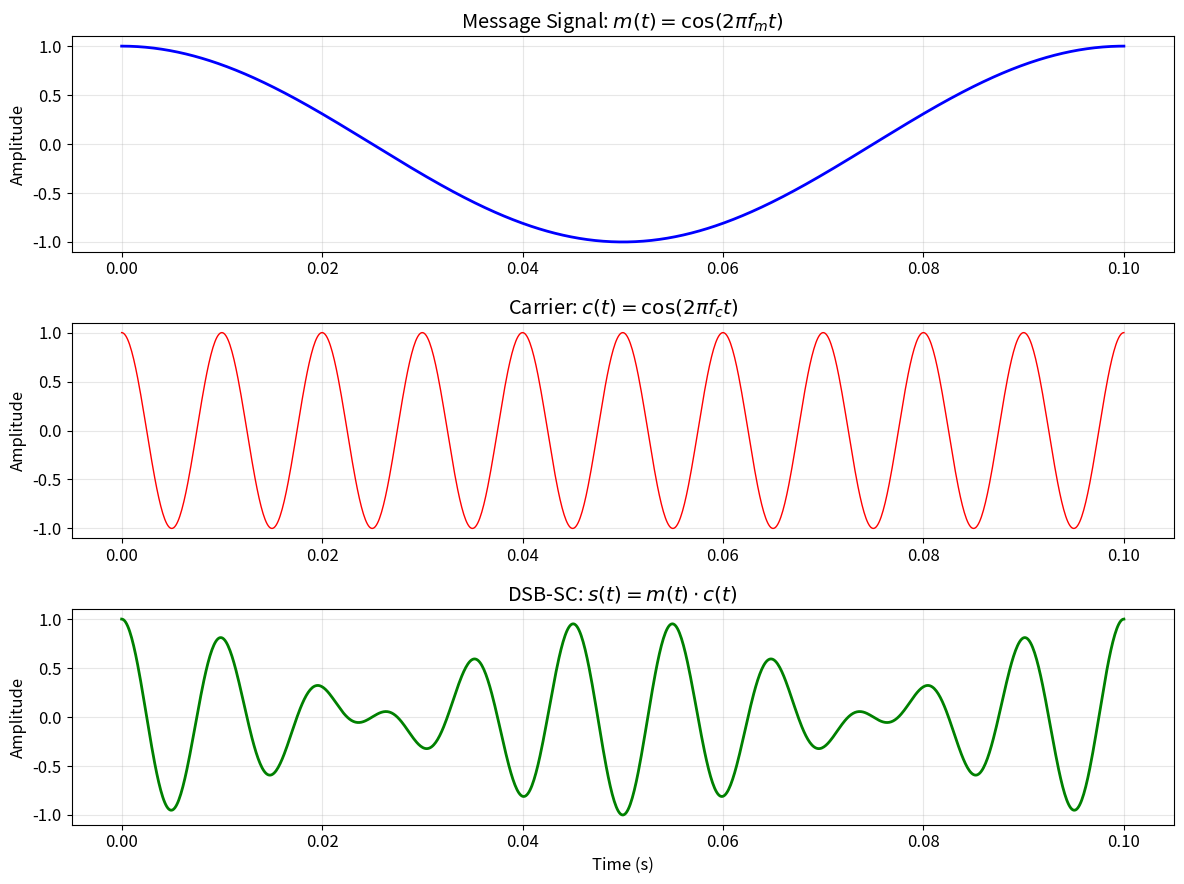

Generate this figure with matplotlib:
# Setup: Import required libraries
import numpy as np
import matplotlib.pyplot as plt
from scipy import signal
from scipy.fft import fft, fftfreq
from scipy import stats
import warnings
warnings.filterwarnings('ignore')

# Matplotlib settings for publication-quality plots
plt.rcParams['figure.figsize'] = (10, 6)
plt.rcParams['font.size'] = 12
plt.rcParams['lines.linewidth'] = 2
plt.rcParams['axes.grid'] = True
plt.rcParams['grid.alpha'] = 0.3

print("Setup complete! NumPy version:", np.__version__)
print("Matplotlib backend:", plt.get_backend())

# DSB-SC: Double Sideband Suppressed Carrier
t = np.linspace(0, 0.1, 1000)
fm = 10  # Message frequency (Hz)
fc = 100  # Carrier frequency (Hz)

# Message signal
m = np.cos(2*np.pi*fm*t)
# Carrier
c = np.cos(2*np.pi*fc*t)
# DSB-SC modulated signal
s_dsb = m * c

fig, (ax1, ax2, ax3) = plt.subplots(3, 1, figsize=(12, 9))
ax1.plot(t, m, 'b-', linewidth=2)
ax1.set_title('Message Signal: $m(t) = \cos(2\pi f_m t)$')
ax1.set_ylabel('Amplitude')
ax1.grid(True)

ax2.plot(t, c, 'r-', linewidth=1)
ax2.set_title('Carrier: $c(t) = \cos(2\pi f_c t)$')
ax2.set_ylabel('Amplitude')
ax2.grid(True)

ax3.plot(t, s_dsb, 'g-', linewidth=2)
ax3.set_title('DSB-SC: $s(t) = m(t) \cdot c(t)$')
ax3.set_xlabel('Time (s)')
ax3.set_ylabel('Amplitude')
ax3.grid(True)
plt.tight_layout()
plt.show()